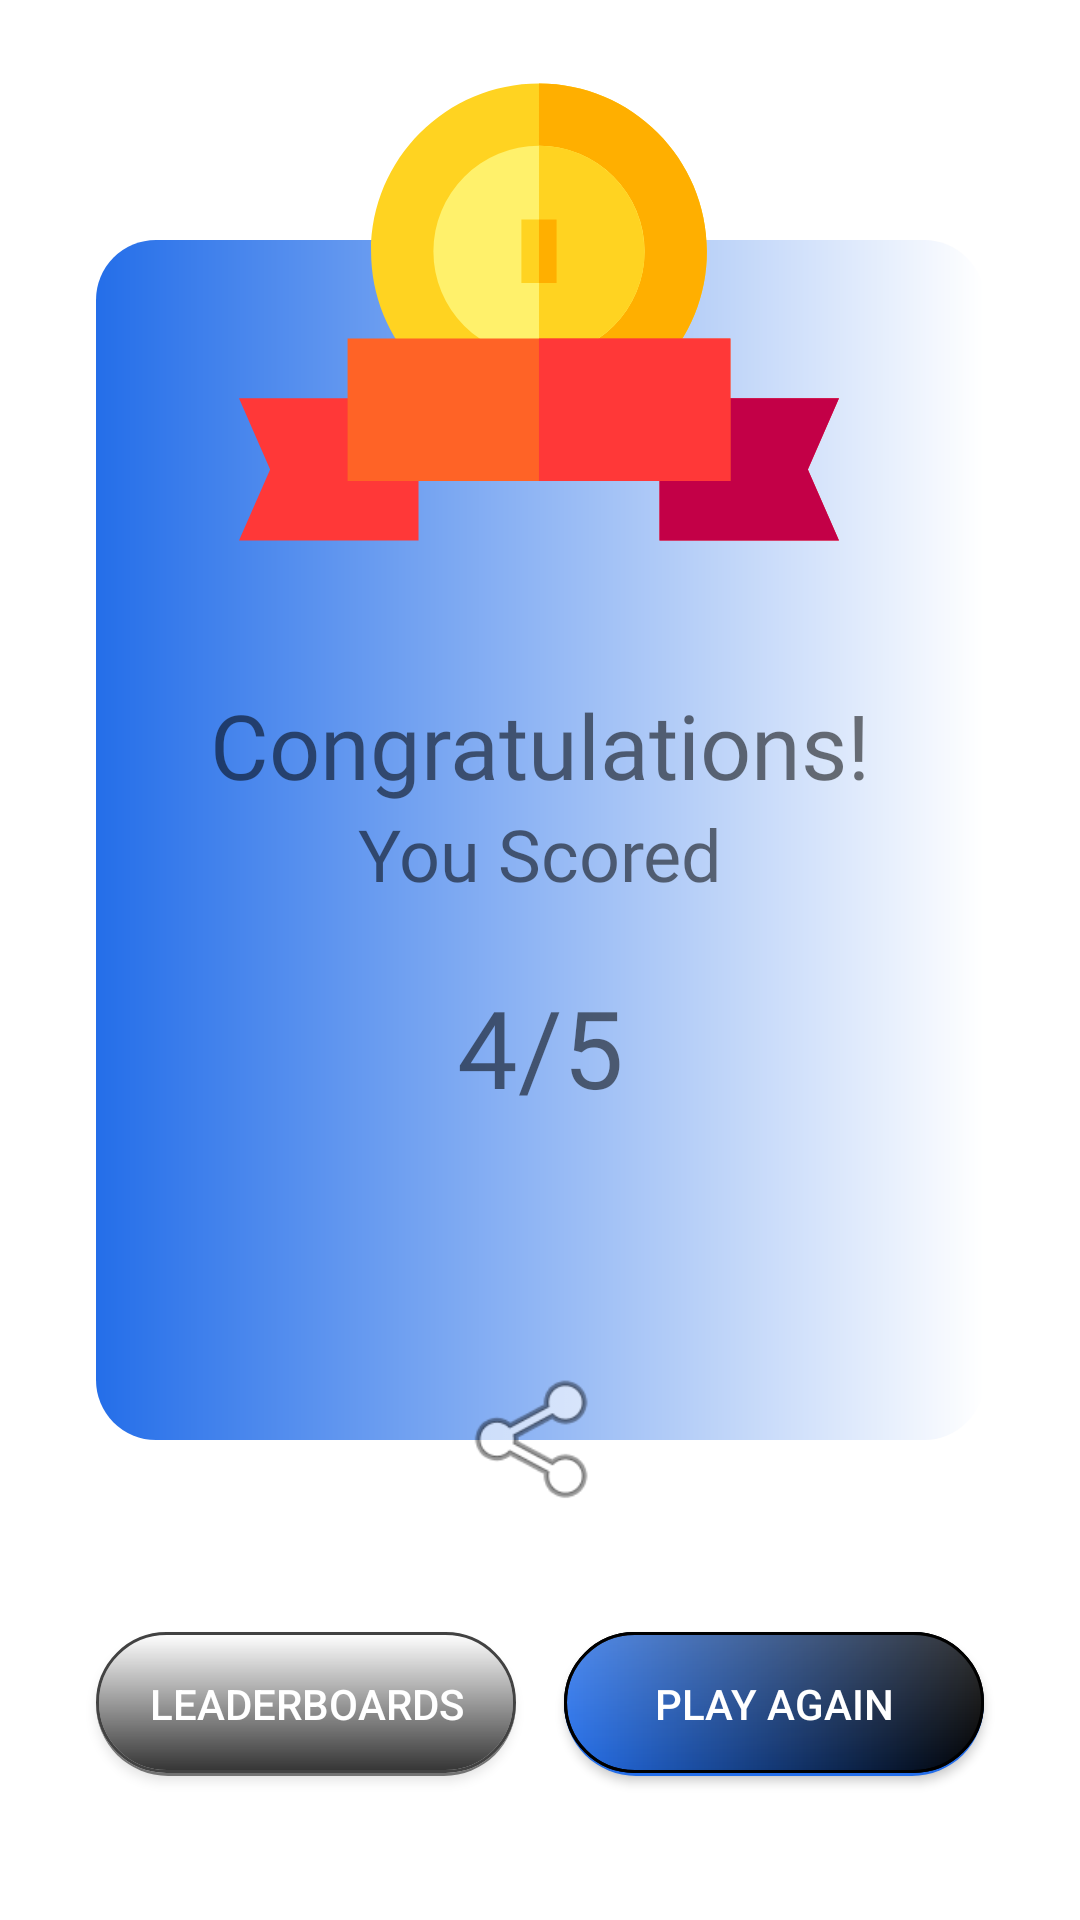

Here is an Android app screen rendered from its layout file. Give the layout XML and the strings, colors and styles it references.
<!-- AndroidManifest.xml: application theme Theme.TestQuiz -->
<!-- res/layout/activity_result.xml -->
<?xml version="1.0" encoding="utf-8"?>
<androidx.constraintlayout.widget.ConstraintLayout xmlns:android="http://schemas.android.com/apk/res/android"
    xmlns:app="http://schemas.android.com/apk/res-auto"
    xmlns:tools="http://schemas.android.com/tools"
    android:id="@+id/resultLayout"
    android:layout_width="match_parent"
    android:layout_height="match_parent"
    tools:context=".ResultActivity">

    <View
        android:id="@+id/view6"
        android:layout_width="0dp"
        android:layout_height="400dp"
        android:layout_marginStart="32dp"
        android:layout_marginTop="80dp"
        android:layout_marginEnd="32dp"
        android:background="@drawable/round_box"
        app:layout_constraintEnd_toEndOf="parent"
        app:layout_constraintHorizontal_bias="0.491"
        app:layout_constraintStart_toStartOf="parent"
        app:layout_constraintTop_toTopOf="parent" />

    <ImageView
        android:id="@+id/imageView5"
        android:layout_width="200dp"
        android:layout_height="200dp"
        android:layout_marginTop="4dp"
        app:layout_constraintEnd_toEndOf="parent"
        app:layout_constraintHorizontal_bias="0.497"
        app:layout_constraintStart_toStartOf="parent"
        app:layout_constraintTop_toTopOf="parent"
        app:srcCompat="@drawable/ic_quiz_complete" />

    <TextView
        android:id="@+id/congoText"
        android:layout_width="0dp"
        android:layout_height="wrap_content"
        android:layout_marginStart="16dp"
        android:layout_marginTop="24dp"
        android:layout_marginEnd="16dp"
        android:fontFamily="@font/poppins_bold"
        android:gravity="center"
        android:text="Congratulations!"
        android:textSize="30sp"
        app:layout_constraintEnd_toEndOf="@+id/view6"
        app:layout_constraintStart_toStartOf="@+id/view6"
        app:layout_constraintTop_toBottomOf="@+id/imageView5" />

    <TextView
        android:id="@+id/youScored"
        android:layout_width="wrap_content"
        android:layout_height="0dp"
        android:fontFamily="@font/poppins_bold"
        android:text="You Scored"
        android:textSize="24sp"
        app:layout_constraintEnd_toEndOf="@+id/congoText"
        app:layout_constraintStart_toStartOf="@+id/congoText"
        app:layout_constraintTop_toBottomOf="@+id/congoText" />

    <TextView
        android:id="@+id/score"
        android:layout_width="wrap_content"
        android:layout_height="0dp"
        android:layout_marginTop="24dp"
        android:fontFamily="@font/poppins_bold"
        android:text="4/5"
        android:textSize="36sp"
        app:layout_constraintEnd_toEndOf="@+id/youScored"
        app:layout_constraintStart_toStartOf="@+id/youScored"
        app:layout_constraintTop_toBottomOf="@+id/youScored" />

    <androidx.appcompat.widget.AppCompatButton
        android:id="@+id/leaderboardButton"
        android:layout_width="0dp"
        android:layout_height="wrap_content"
        android:layout_marginStart="32dp"
        android:layout_marginTop="64dp"
        android:layout_marginEnd="8dp"
        android:background="@drawable/button_2"
        android:text="Leaderboards"
        android:textColor="#FFFFFF"
        app:layout_constraintEnd_toStartOf="@+id/playAgainButton"
        app:layout_constraintHorizontal_bias="0.5"
        app:layout_constraintStart_toStartOf="parent"
        app:layout_constraintTop_toBottomOf="@+id/view6" />

    <androidx.appcompat.widget.AppCompatButton
        android:id="@+id/playAgainButton"
        android:layout_width="0dp"
        android:layout_height="wrap_content"
        android:layout_marginStart="8dp"
        android:layout_marginTop="64dp"
        android:layout_marginEnd="32dp"
        android:background="@drawable/button_1"
        android:text="Play Again"
        android:textColor="#FFFFFF"
        app:layout_constraintEnd_toEndOf="parent"
        app:layout_constraintHorizontal_bias="0.5"
        app:layout_constraintStart_toEndOf="@+id/leaderboardButton"
        app:layout_constraintTop_toBottomOf="@+id/view6" />

    <ImageView
        android:id="@+id/imageView4"
        android:layout_width="50dp"
        android:layout_height="50dp"
        app:layout_constraintBottom_toBottomOf="@+id/view6"
        app:layout_constraintEnd_toEndOf="@+id/view6"
        app:layout_constraintHorizontal_bias="0.498"
        app:layout_constraintStart_toStartOf="@+id/view6"
        app:layout_constraintTop_toBottomOf="@+id/view6"
        app:srcCompat="@android:drawable/ic_menu_share" />

</androidx.constraintlayout.widget.ConstraintLayout>
<!-- resources referenced by this layout -->
<resources>
  <!-- drawable button_1 (drawable) -->
  <?xml version="1.0" encoding="utf-8"?>
  
  <layer-list xmlns:android="http://schemas.android.com/apk/res/android">
      <item >
          <shape
              android:shape="rectangle">
              <solid android:color="@color/royal_blue" />
              <corners android:radius="50dp"/>
          </shape>
      </item>
      <item  android:bottom="1dp">
          <shape xmlns:android="http://schemas.android.com/apk/res/android">
              <gradient android:startColor="@color/royal_blue"
                  android:endColor="@color/black"/>
              <stroke android:width="1dp" android:color="@color/black"/>
              <corners android:radius="50dp"></corners>
          </shape>
      </item>
      <item  android:bottom="1dp" >
          <shape xmlns:android="http://schemas.android.com/apk/res/android">
              <gradient android:startColor="#34FFFFFF"
                  android:endColor="#00FFFFFF" android:angle="270"/>
              <stroke android:width="1dp" android:color="@color/black"/>
              <corners android:radius="50dp"></corners>
          </shape>
      </item>
  </layer-list>
  <!-- drawable button_2 (drawable) -->
  <?xml version="1.0" encoding="utf-8"?>
  
  <layer-list xmlns:android="http://schemas.android.com/apk/res/android">
      <item >
          <shape
              android:shape="rectangle">
              <solid android:color="#80000000" />
              <corners android:radius="50dp"/>
          </shape>
      </item>
      <item  android:bottom="1dp">
          <shape xmlns:android="http://schemas.android.com/apk/res/android">
              <gradient android:startColor="@color/cardview_dark_background"
                  android:endColor="@color/cardview_dark_background" android:angle="270"/>
              <stroke android:width="1dp" android:color="@color/cardview_light_background"/>
              <corners android:radius="50dp"></corners>
          </shape>
      </item>
      <item  android:bottom="1dp" >
          <shape xmlns:android="http://schemas.android.com/apk/res/android">
              <gradient android:startColor="@color/cardview_light_background"
                  android:endColor="@color/cardview_shadow_start_color" android:angle="270"/>
              <stroke android:width="1dp" android:color="@color/cardview_dark_background"/>
              <corners android:radius="50dp"></corners>
          </shape>
      </item>
  </layer-list>
  <!-- drawable round_box (drawable) -->
  <?xml version="1.0" encoding="utf-8"?>
  <shape xmlns:android="http://schemas.android.com/apk/res/android">
      <gradient android:startColor="@color/royal_blue" android:endColor="@color/white"></gradient>
      <corners android:radius="20dp"/>
      <stroke android:color="@color/black" android:width="0dp"/>
  </shape>
  <style name="Theme.TestQuiz" parent="Theme.MaterialComponents.DayNight.NoActionBar">
          
          <item name="colorPrimary">@color/purple_500</item>
          <item name="colorPrimaryVariant">@color/purple_700</item>
          <item name="colorOnPrimary">@color/white</item>
          
          <item name="colorSecondary">@color/teal_200</item>
          <item name="colorSecondaryVariant">@color/teal_700</item>
          <item name="colorOnSecondary">@color/black</item>
          
          <item name="android:statusBarColor" tools:targetApi="l">?attr/colorPrimaryVariant</item>
          
      </style>
  <color name="royal_blue">#246EE9</color>
  <color name="black">#FF000000</color>
  <color name="white">#FFFFFFFF</color>
  <color name="purple_500">#FF6200EE</color>
  <color name="purple_700">#FF3700B3</color>
  <color name="teal_200">#FF03DAC5</color>
  <color name="teal_700">#FF018786</color>
</resources>
